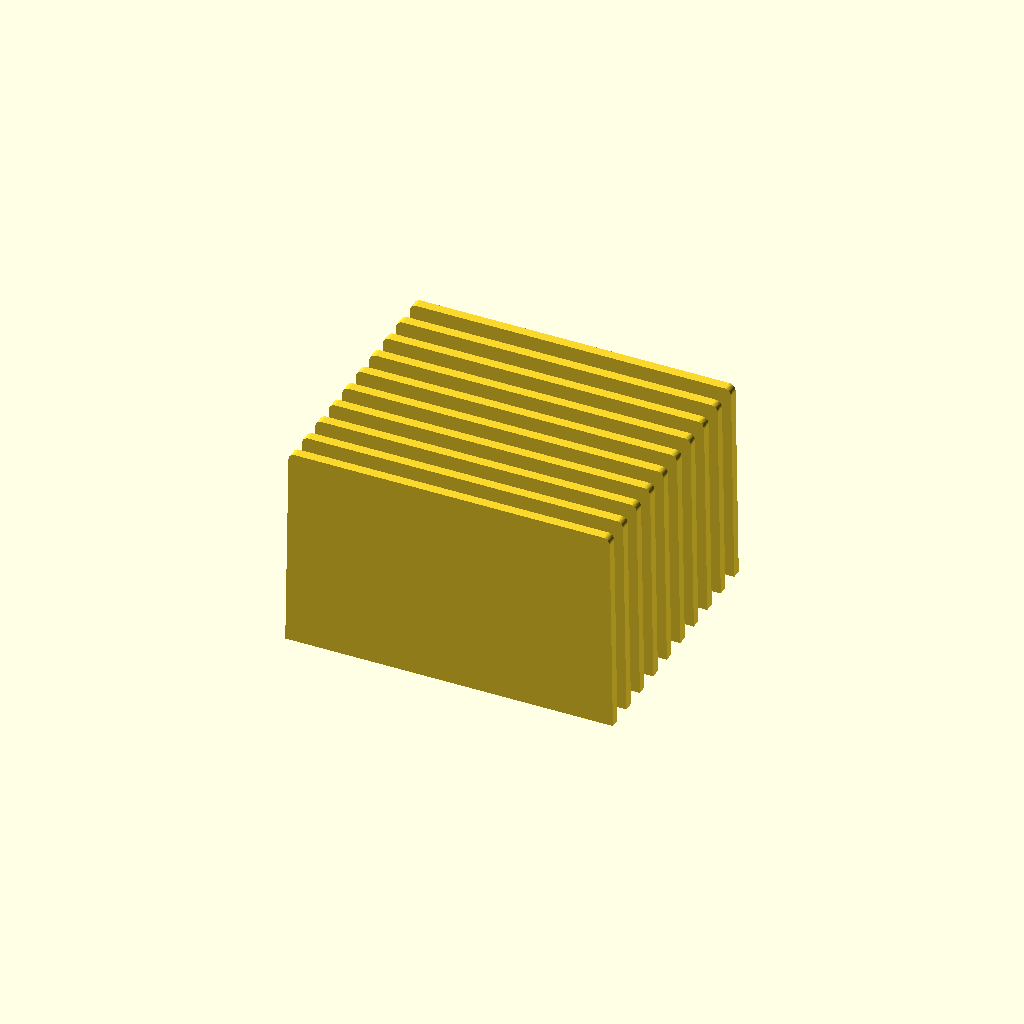
Cell 1 — every parameter at its default value.
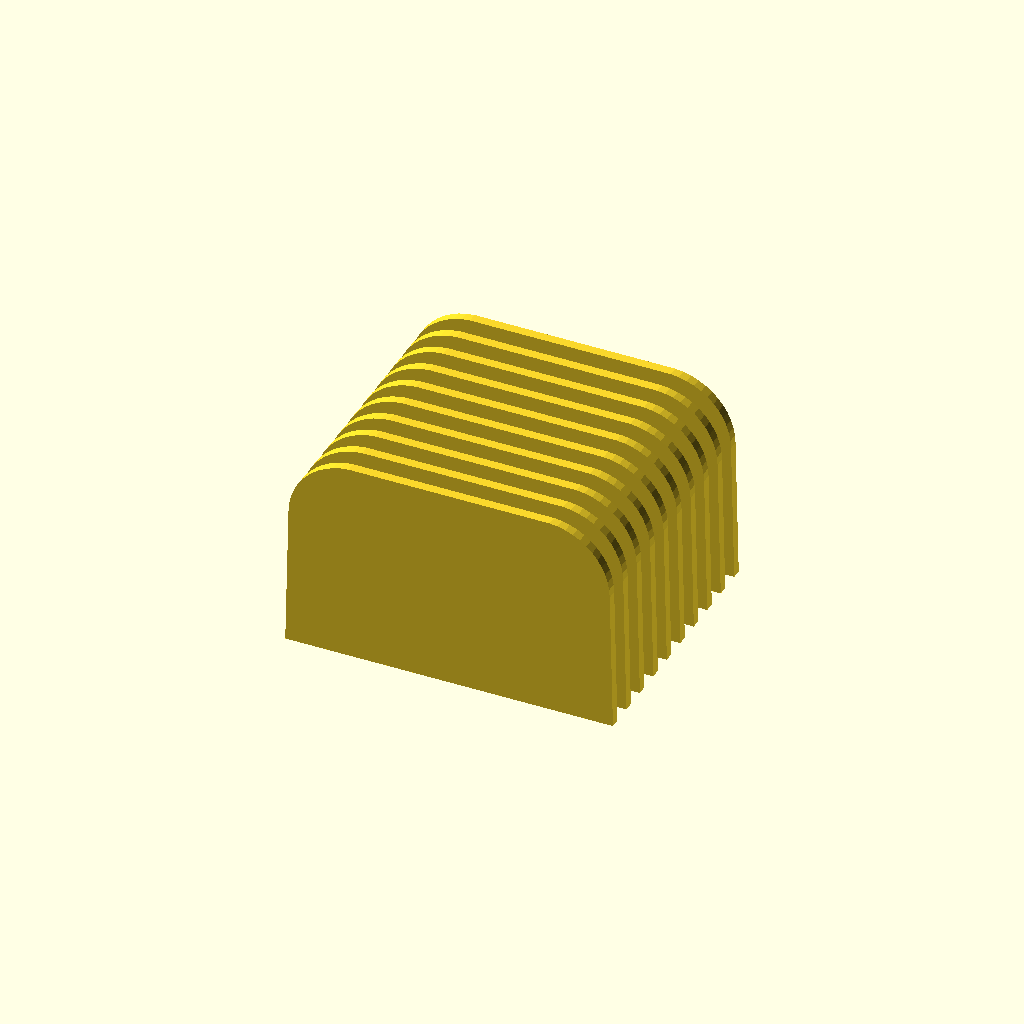
Cell 2 — bottom_radius set to 10, the other parameters unchanged.
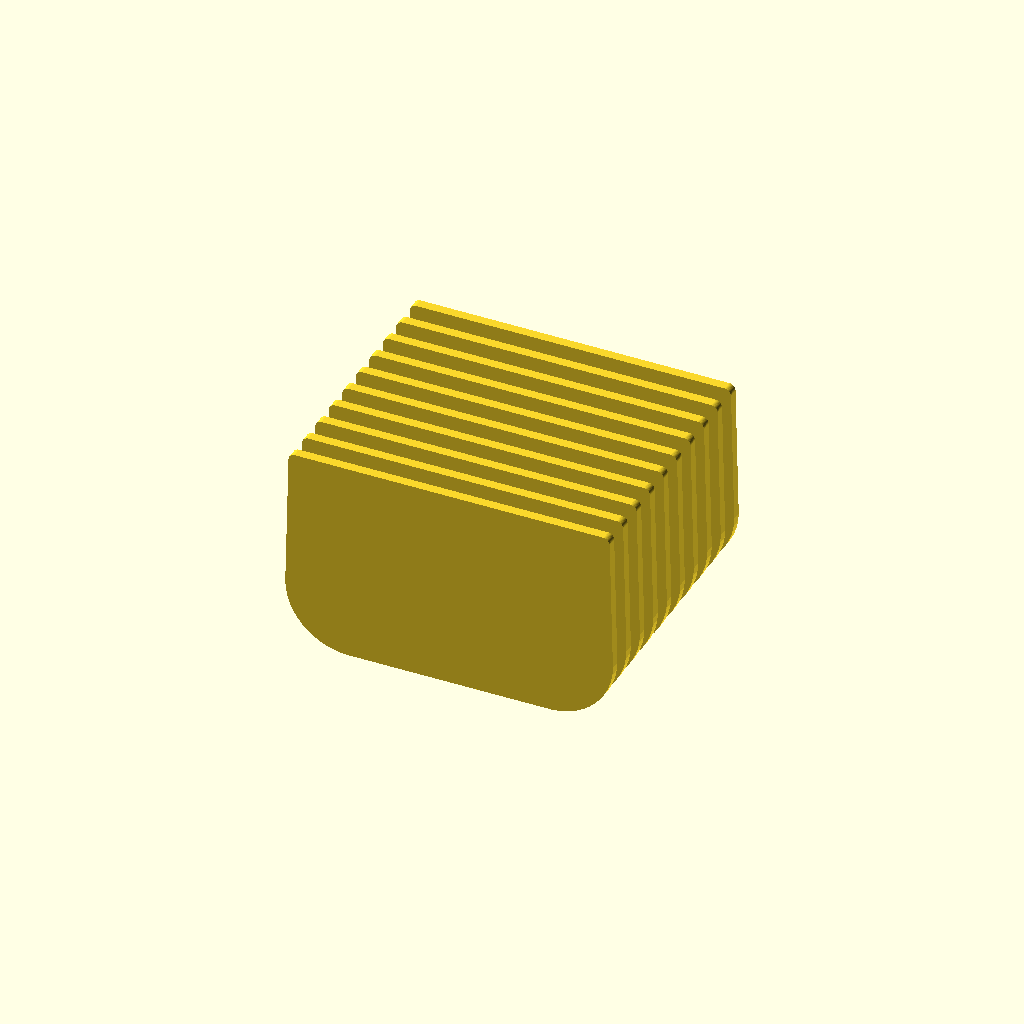
Cell 3 — top_radius set to 10, the other parameters unchanged.
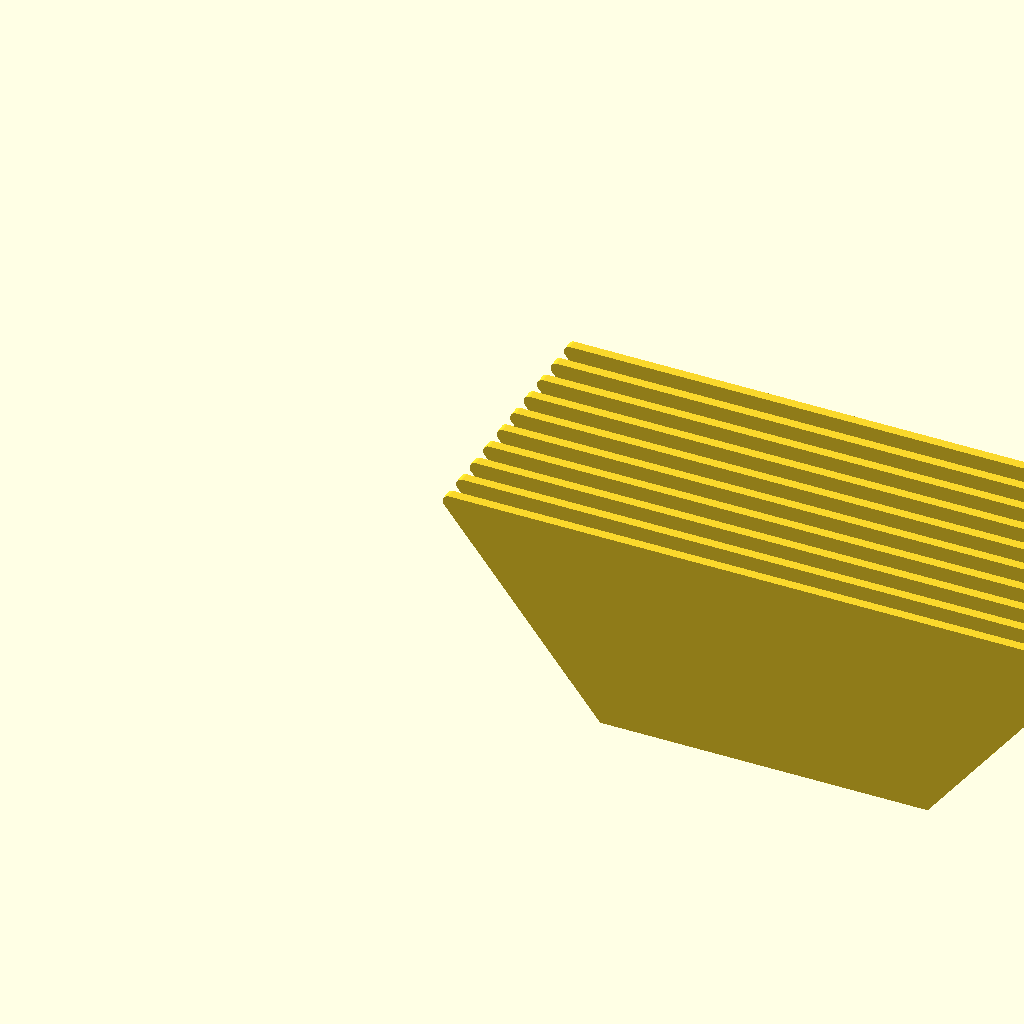
Cell 4 — bottom_width set to 100, the other parameters unchanged.
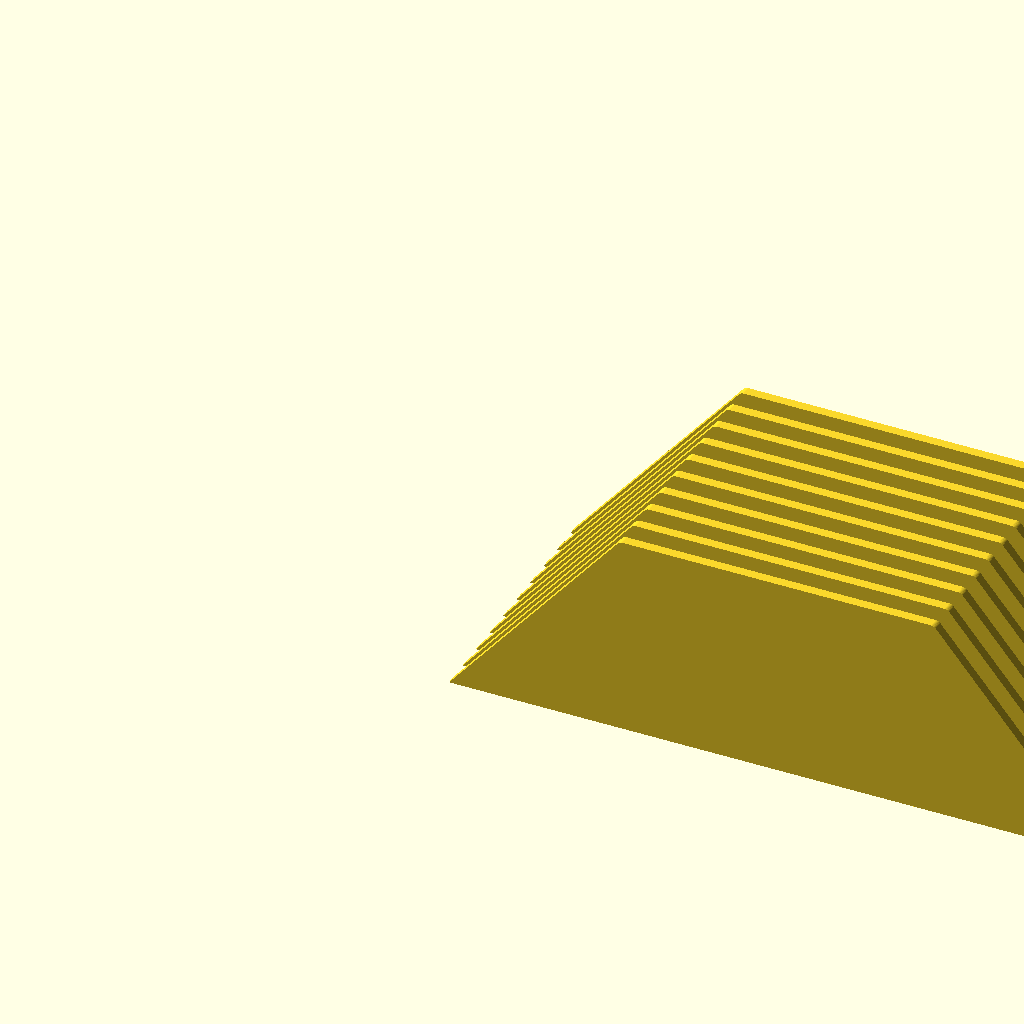
Cell 5 — top_width set to 102, the other parameters unchanged.
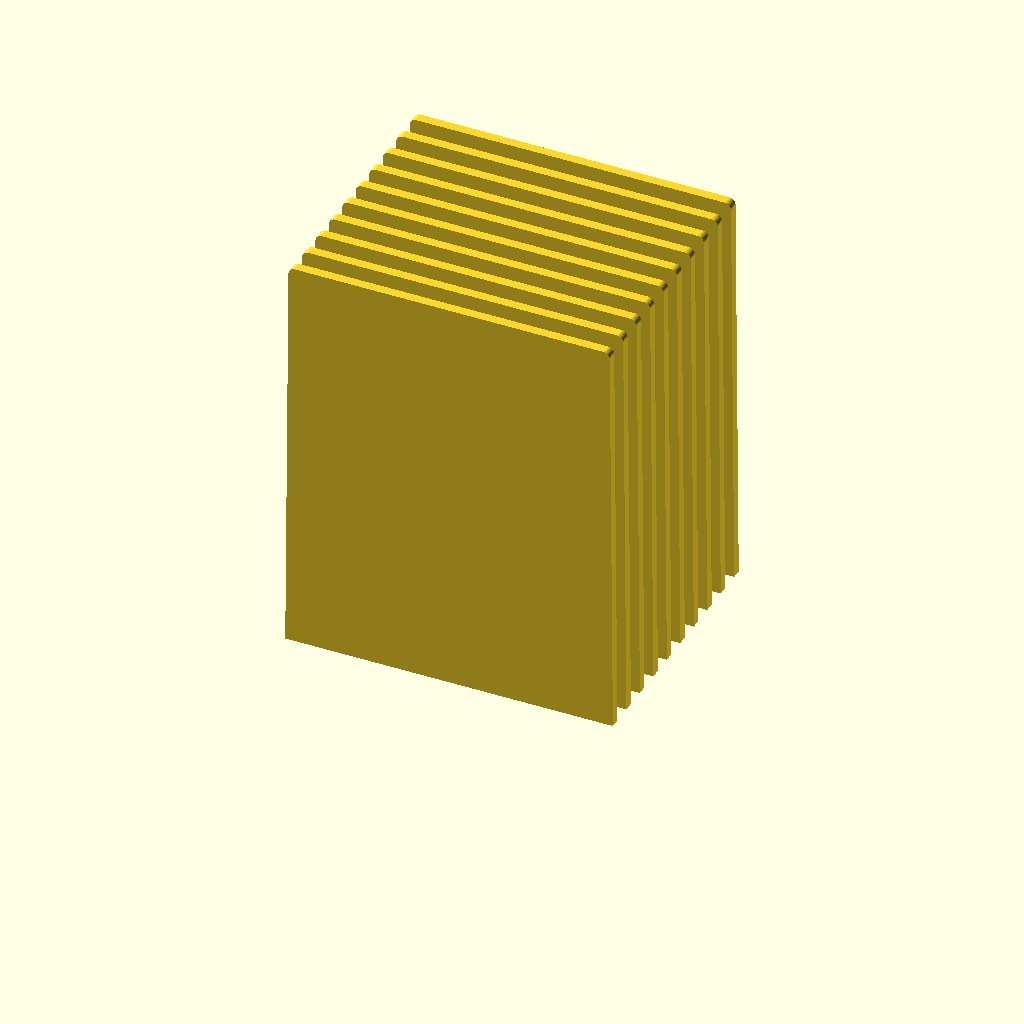
Cell 6: height = 64 (everything else at default).
All cells are drawn from one camera (rotation 55°, 0°, 25°, orthographic, colour scheme Cornfield), so only the parameter changes between them.
OpenSCAD source file inputs/thingiverse/files/thing-460633/Parametric-drawer-dividers/drawer-dividers.scad:
bottom_width = 50;
top_width = 51;
height = 32;
thickness = 1.5;
bottom_radius = 1; // [0.01:10]
top_radius = 0.01; // [0.01:10]

grid_separation = 3;
grid_rows = 1;
grid_columns = 10;

/* [Hidden] */
$fn = 50;

module divider() {
	rotate(90, [1,0,0]) hull() {
		translate([bottom_width/2-bottom_radius,height-bottom_radius,0]) cylinder(r=bottom_radius, h=thickness);
		translate([-bottom_width/2+bottom_radius,height-bottom_radius,0]) cylinder(r=bottom_radius, h=thickness);
		translate([top_width/2-top_radius,top_radius,0]) cylinder(r=top_radius, h=thickness);
		translate([-top_width/2+top_radius,top_radius,0]) cylinder(r=top_radius, h=thickness);
	}
}

for(a = [1:grid_rows])
	for(b = [1:grid_columns])
		translate([a*(grid_separation + max(bottom_width, top_width)), b*(grid_separation + thickness), 0])
			divider();
Customizer parameters (derived from the source; name, type, default, range or options):
bottom_width: number, default 50
top_width: number, default 51
height: number, default 32
thickness: number, default 1.5
bottom_radius: number, default 1, range 0.01 to 10
top_radius: number, default 0.01, range 0.01 to 10
grid_separation: number, default 3
grid_rows: number, default 1
grid_columns: number, default 10
